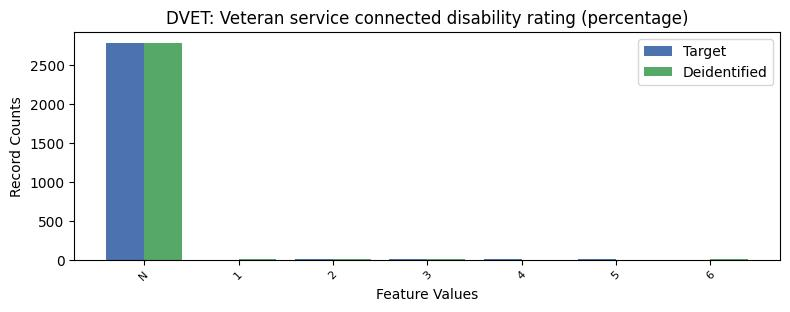

The data file committed next to this chart (first rows):
, DVET, count_target, count_deidentified
0, -1, 2788, 2790
1, 2, 10.0, 11.0
2, 4, 7.0, 0.0
3, 3, 4.0, 9.0
4, 5, 3.0, 0.0
5, 1, 0.0, 3.0
6, 6, 0.0, 12.0
